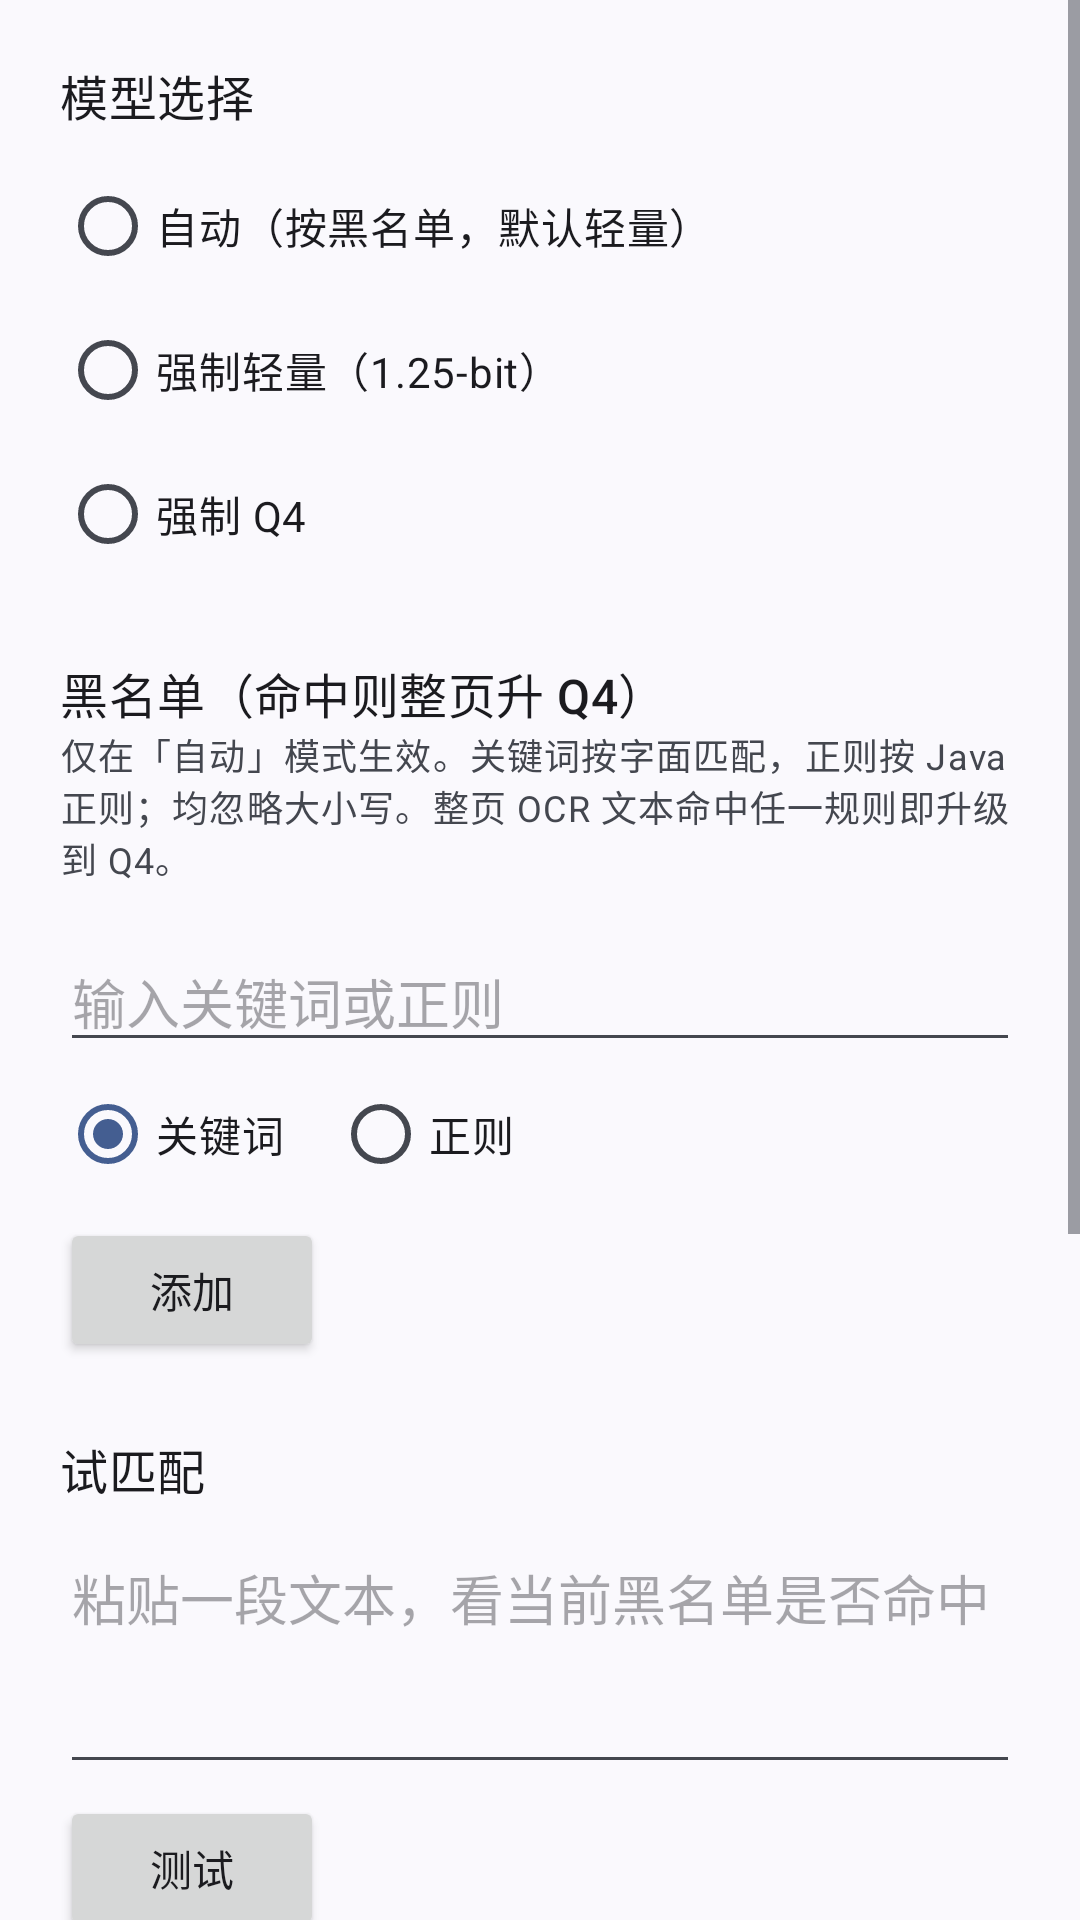

Reconstruct the res/layout file that produces this screen, plus the resources it refers to.
<!-- AndroidManifest.xml: application theme Theme.FloatingAssistant -->
<!-- res/layout/activity_settings.xml -->
<?xml version="1.0" encoding="utf-8"?>
<ScrollView xmlns:android="http://schemas.android.com/apk/res/android"
    xmlns:app="http://schemas.android.com/apk/res-auto"
    android:layout_width="match_parent"
    android:layout_height="match_parent"
    android:fillViewport="true">

    <LinearLayout
        android:layout_width="match_parent"
        android:layout_height="wrap_content"
        android:orientation="vertical"
        android:padding="20dp">

        <TextView
            android:layout_width="wrap_content"
            android:layout_height="wrap_content"
            android:text="@string/settings_model_title"
            android:textAppearance="?attr/textAppearanceTitleMedium" />

        <RadioGroup
            android:id="@+id/settings_mode_group"
            android:layout_width="match_parent"
            android:layout_height="wrap_content"
            android:layout_marginTop="8dp"
            android:orientation="vertical">

            <RadioButton
                android:id="@+id/settings_mode_auto"
                android:layout_width="wrap_content"
                android:layout_height="wrap_content"
                android:text="@string/settings_mode_auto" />

            <RadioButton
                android:id="@+id/settings_mode_light"
                android:layout_width="wrap_content"
                android:layout_height="wrap_content"
                android:text="@string/settings_mode_light" />

            <RadioButton
                android:id="@+id/settings_mode_heavy"
                android:layout_width="wrap_content"
                android:layout_height="wrap_content"
                android:text="@string/settings_mode_heavy" />
        </RadioGroup>

        <TextView
            android:layout_width="wrap_content"
            android:layout_height="wrap_content"
            android:layout_marginTop="24dp"
            android:text="@string/settings_blacklist_title"
            android:textAppearance="?attr/textAppearanceTitleMedium" />

        <TextView
            android:layout_width="match_parent"
            android:layout_height="wrap_content"
            android:text="@string/settings_blacklist_hint"
            android:textAppearance="?attr/textAppearanceBodySmall" />

        <LinearLayout
            android:id="@+id/settings_blacklist_container"
            android:layout_width="match_parent"
            android:layout_height="wrap_content"
            android:layout_marginTop="8dp"
            android:orientation="vertical" />

        <EditText
            android:id="@+id/settings_new_pattern"
            android:layout_width="match_parent"
            android:layout_height="wrap_content"
            android:layout_marginTop="8dp"
            android:hint="@string/settings_new_pattern_hint"
            android:inputType="text"
            android:maxLines="1" />

        <RadioGroup
            android:id="@+id/settings_entry_type"
            android:layout_width="match_parent"
            android:layout_height="wrap_content"
            android:orientation="horizontal">

            <RadioButton
                android:id="@+id/settings_entry_keyword"
                android:layout_width="wrap_content"
                android:layout_height="wrap_content"
                android:checked="true"
                android:text="@string/settings_entry_keyword" />

            <RadioButton
                android:id="@+id/settings_entry_regex"
                android:layout_width="wrap_content"
                android:layout_height="wrap_content"
                android:layout_marginStart="16dp"
                android:text="@string/settings_entry_regex" />
        </RadioGroup>

        <Button
            android:id="@+id/settings_add_entry"
            android:layout_width="wrap_content"
            android:layout_height="wrap_content"
            android:layout_marginTop="4dp"
            android:text="@string/settings_add_entry" />

        <TextView
            android:layout_width="wrap_content"
            android:layout_height="wrap_content"
            android:layout_marginTop="24dp"
            android:text="@string/settings_test_title"
            android:textAppearance="?attr/textAppearanceTitleMedium" />

        <EditText
            android:id="@+id/settings_test_input"
            android:layout_width="match_parent"
            android:layout_height="wrap_content"
            android:layout_marginTop="8dp"
            android:gravity="top"
            android:hint="@string/settings_test_input_hint"
            android:inputType="textMultiLine"
            android:minLines="3" />

        <Button
            android:id="@+id/settings_test_btn"
            android:layout_width="wrap_content"
            android:layout_height="wrap_content"
            android:layout_marginTop="4dp"
            android:text="@string/settings_test_btn" />

        <TextView
            android:id="@+id/settings_test_result"
            android:layout_width="match_parent"
            android:layout_height="wrap_content"
            android:layout_marginTop="8dp"
            android:textAppearance="?attr/textAppearanceBodyMedium" />

        <TextView
            android:layout_width="wrap_content"
            android:layout_height="wrap_content"
            android:layout_marginTop="24dp"
            android:text="@string/settings_tts_title"
            android:textAppearance="?attr/textAppearanceTitleMedium" />

        <TextView
            android:layout_width="match_parent"
            android:layout_height="wrap_content"
            android:text="@string/settings_tts_hint"
            android:textAppearance="?attr/textAppearanceBodySmall" />

        <com.google.android.material.materialswitch.MaterialSwitch
            android:id="@+id/settings_tts_enabled"
            android:layout_width="match_parent"
            android:layout_height="wrap_content"
            android:layout_marginTop="8dp"
            android:text="@string/settings_tts_enabled" />

        <TextView
            android:id="@+id/settings_tts_speed_label"
            android:layout_width="match_parent"
            android:layout_height="wrap_content"
            android:layout_marginTop="8dp"
            android:textAppearance="?attr/textAppearanceBodyMedium" />

        <com.google.android.material.slider.Slider
            android:id="@+id/settings_tts_speed"
            android:layout_width="match_parent"
            android:layout_height="wrap_content"
            android:stepSize="0.1"
            android:valueFrom="0.5"
            android:valueTo="2.0"
            app:labelBehavior="gone" />

        <Button
            android:id="@+id/settings_open_tuning"
            android:layout_width="match_parent"
            android:layout_height="wrap_content"
            android:layout_marginTop="24dp"
            android:text="@string/settings_open_tuning" />

    </LinearLayout>
</ScrollView>
<!-- resources referenced by this layout -->
<resources>
  <string name="settings_add_entry">添加</string>
  <string name="settings_blacklist_hint">仅在「自动」模式生效。关键词按字面匹配，正则按 Java 正则；均忽略大小写。整页 OCR 文本命中任一规则即升级到 Q4。</string>
  <string name="settings_blacklist_title">黑名单（命中则整页升 Q4）</string>
  <string name="settings_entry_keyword">关键词</string>
  <string name="settings_entry_regex">正则</string>
  <string name="settings_mode_auto">自动（按黑名单，默认轻量）</string>
  <string name="settings_mode_heavy">强制 Q4</string>
  <string name="settings_mode_light">强制轻量（1.25-bit）</string>
  <string name="settings_model_title">模型选择</string>
  <string name="settings_new_pattern_hint">输入关键词或正则</string>
  <string name="settings_open_tuning">设备自调（截图组）</string>
  <string name="settings_test_btn">测试</string>
  <string name="settings_test_input_hint">粘贴一段文本，看当前黑名单是否命中</string>
  <string name="settings_test_title">试匹配</string>
  <string name="settings_tts_enabled">启用朗读</string>
  <string name="settings_tts_hint">仅框选结果面板提供「朗读」。关闭后按钮不再出现；开启时模型按需加载，空闲 60 秒或前台切走（未在朗读时）即释放。</string>
  <string name="settings_tts_title">朗读</string>
  <style name="Theme.FloatingAssistant" parent="Theme.Material3.DynamicColors.DayNight.NoActionBar" />
</resources>
